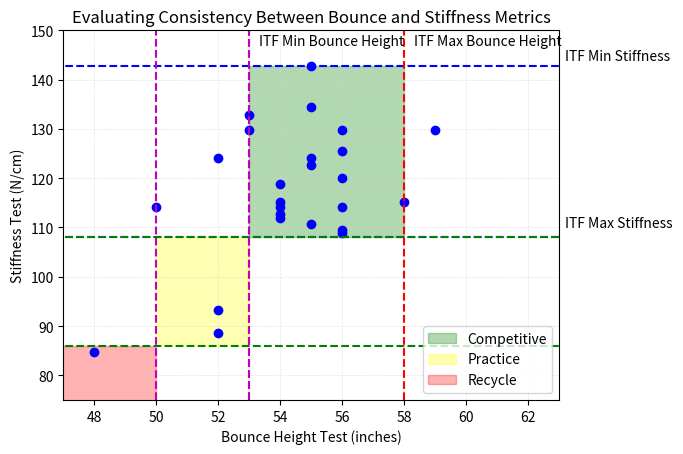

Here is the Python script that generated this plot:
# File to help parse and plot input data

import matplotlib.pyplot as plt


#data = [0, 0.71,0.79,1.29,1.50,1.72,1.86,2.14,2.14,2.43,2.64,2.86,3.29,3.29,3.65,3.79,3.93,4.29,4.43,4.79,4.79,4.79,4.79,4.79,4.79,4.43,4.50,4.65,4.79,4.86,5.15,5.22,5.29,5.29,5.43,5.43,5.43,5.43,5.43,5.43,5.43]

#force = [0, 2, 4, 6, 8, 10, 12, 14, 16, 18, 20, 22, 24, 26, 28, 30, 32, 34, 36, 38, 40, 42, 44, 46, 48, 50, 52, 54, 56, 58, 60, 62, 64, 66, 68, 70, 72, 74, 76, 78, 80]

#start = [0,80]
#end = [0, data[-1]] 

#stiff_co = 80/(data[-1]/10)
#print(stiff_co)

ball_num = range(1, 25)
bounce_test = [54, 56, 54, 55, 55, 54, 55, 56, 54, 56, 53, 52, 54, 52, 58, 59, 48, 55, 56, 50, 55, 56, 56, 53, 52]
stiffness_test = [6.73, 6.37, 6.94, 5.95, 5.6, 7.15, 6.52, 6.16, 7.01, 7.3, 6.16, 6.45, 7.09, 8.57, 6.94, 6.16, 9.43, 7.22, 6.66, 7.01, 6.45, 7.01, 7.35, 6.02, 9.03]

disp_upper_bound = [108.1081081]*30
disp_lower_bound = [142.8571429]*30

practice_disp_lower_bound = [108.1081081]*30
practice_disp_upper_bound = [86]*30

bounce_lower_bound = [53] * 80
bounce_upper_bound = [58] * 80

practice_bounce_lower_bound = [50] * 80
practice_bounce_upper_bound = [53] * 80


for ball in range(len(stiffness_test)):
   stiffness_test[ball] = 80/(stiffness_test[ball]/10)

print(stiffness_test)


plt.plot(bounce_test, stiffness_test, "o", color = 'b')
plt.xlim(47,63)
plt.ylim(75,150)
plt.plot(range(35, 65), disp_lower_bound, 'b', linestyle='dashed')
plt.plot(range(35, 65), disp_upper_bound, 'b', linestyle='dashed')
plt.plot(range(35, 65), practice_disp_lower_bound, 'g', linestyle='dashed')
plt.plot(range(35, 65), practice_disp_upper_bound, 'g', linestyle='dashed')
plt.plot(bounce_lower_bound, range(75, 155), 'r', linestyle='dashed')
plt.plot(bounce_upper_bound, range(75, 155), 'r', linestyle='dashed')
plt.plot(practice_bounce_lower_bound, range(75, 155), 'm', linestyle='dashed')
plt.plot(practice_bounce_upper_bound, range(75, 155), 'm', linestyle='dashed')
plt.fill_between([53,58], [108.1081081], [142.8571429], color='green', alpha=0.3, label='Competitive')
plt.fill_between([50,53], [86], [108.1081081], color='yellow', alpha=0.3, label='Practice')
plt.fill_between([45,50], [70], [86], color='red', alpha=0.3, label='Recycle')
plt.annotate("ITF Max Stiffness", xy=(63, 142.8571429), xytext=(63.2, 110), fontsize=10)
plt.annotate('ITF Min Stiffness', xy=(63, 108.1081081), xytext=(63.2, 144), fontsize=10)
plt.annotate('ITF Max Bounce Height', xy=(58, 150), xytext=(58.3, 147), fontsize=10)
plt.annotate('ITF Min Bounce Height', xy=(53, 150), xytext=(53.3, 147), fontsize=10)
plt.legend()
plt.xlabel("Bounce Height Test (inches)")
plt.ylabel("Stiffness Test (N/cm)")
plt.title("Evaluating Consistency Between Bounce and Stiffness Metrics")
plt.grid(color='lightgray', linestyle='--', linewidth=0.5, alpha=0.6)
plt.show()


